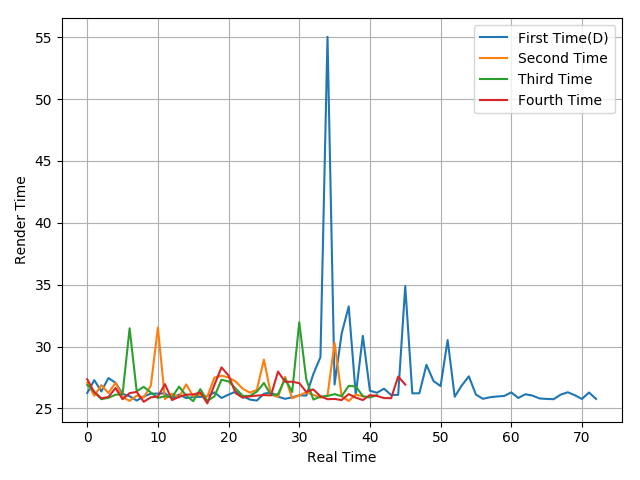

Source data for this figure (header and first rows):
26.24, 27.28, 26.37, 27.45, 27.07, 26.16, 25.98, 25.63, 25.96, 26.19, 26.19, 26.21, 25.8, 26.12, 25.83, 25.91, 25.93, 25.99, 26.29, 25.84, 26.11, 26.35, 26, 25.71
27.08, 26.02, 26.88, 26.24, 27.07, 25.93, 25.6, 26.02, 25.88, 26.83, 31.53, 25.75, 26.19, 25.9, 26.94, 25.98, 26.11, 25.96, 27.48, 27.64, 27.5, 27.17, 26.59, 26.27
26.89, 26.34, 25.74, 25.85, 26.1, 26.15, 31.47, 26.38, 26.74, 26.28, 25.84, 25.98, 25.91, 26.75, 26.03, 25.58, 26.55, 25.61, 25.97, 27.31, 27.18, 26.61, 26.01, 26
27.35, 26.3, 25.81, 25.92, 26.64, 25.74, 26.23, 26.33, 25.53, 25.89, 25.95, 26.96, 25.67, 25.93, 26.11, 26.12, 26.28, 25.4, 26.9, 28.31, 27.66, 26.23, 25.86, 25.97
